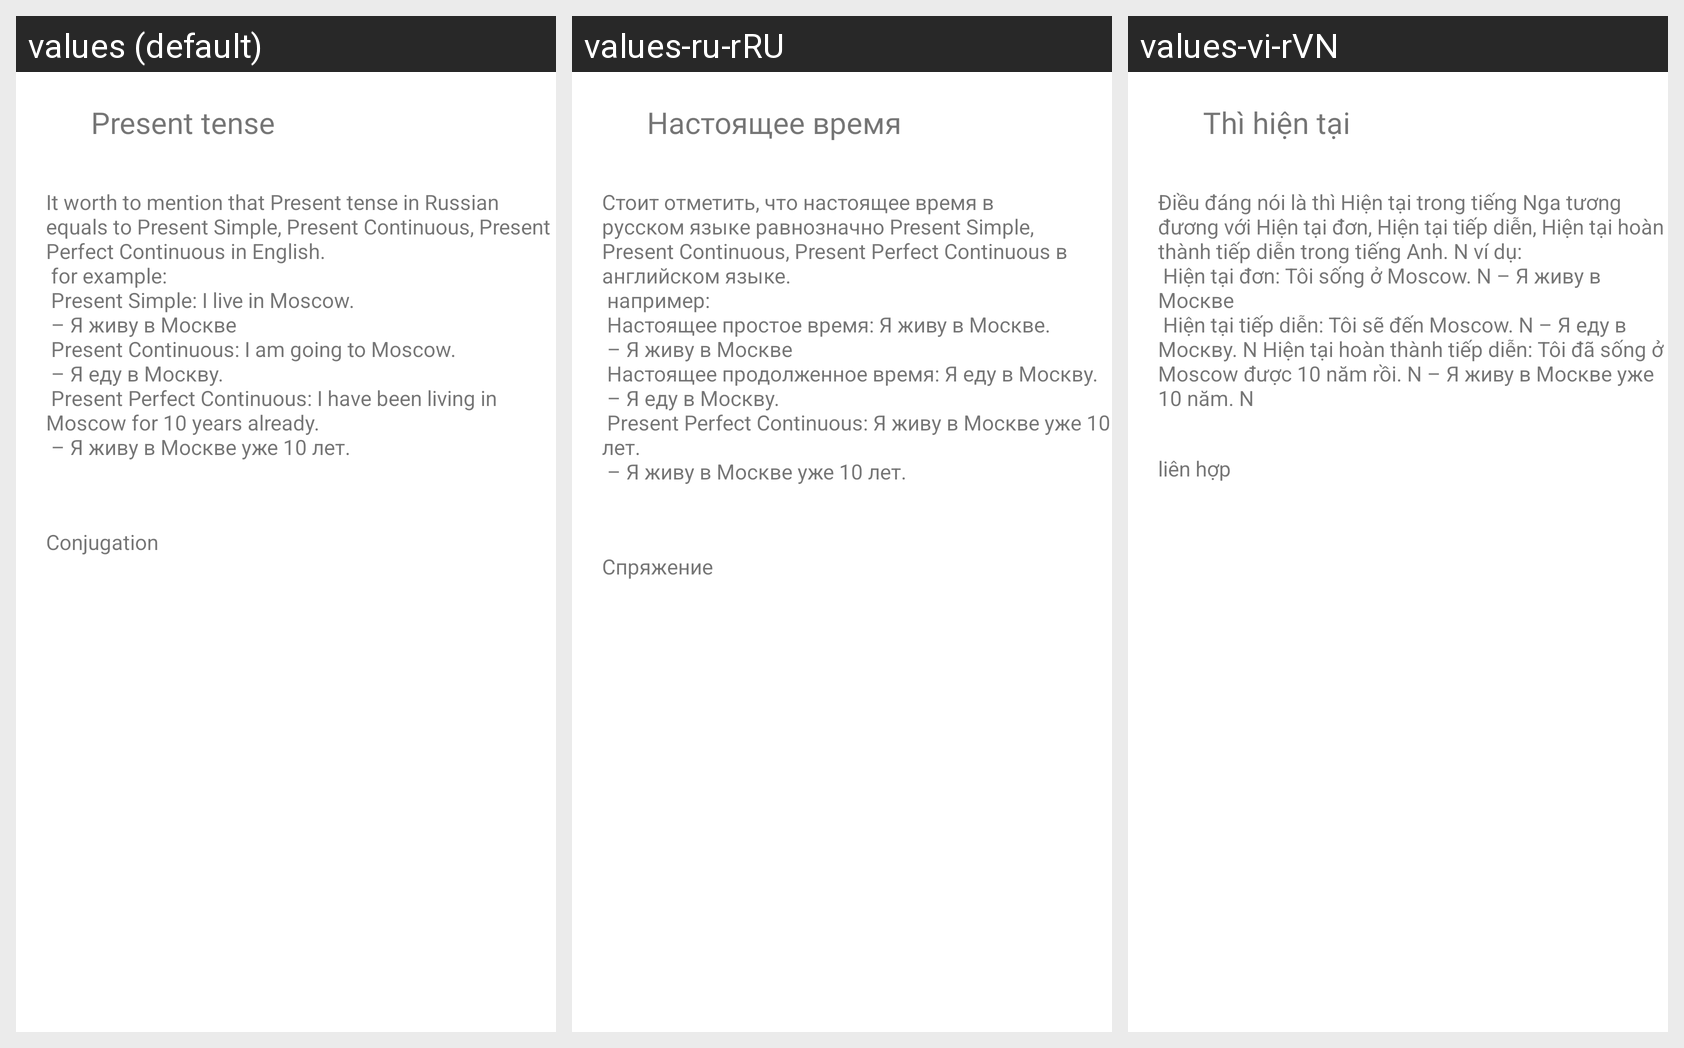

Here is an Android app screen in its default locale and in the app's own translations. Write out the translated-string differences for the strings that appear on this screen.
Android screen res/layout/fragment_present_lession.xml rendered under 3 locales, left to right: values (default), values-ru-rRU, values-vi-rVN. Device: Nexus 5 (rendered at 1080×1920; each locale shown at half size, 540×960, under a caption strip naming it); theme Theme.Cactus.
Strings drawn on this screen, with the default value and each locale's value (text and hints the layout hard-codes, and strings that could not be matched under every locale, appear in the picture but are not listed):

present
  values: Present tense
  values-ru-rRU: Настоящее время
  values-vi-rVN: Thì hiện tại

intro
  values: It worth to mention that Present tense in Russian equals to Present Simple, Present Continuous, Present Perfect Continuous in English. 
       for example:
       Present Simple: I live in Moscow. 
       – Я живу в Москве 
       Present Continuous: I am going to Moscow. 
       – Я еду в Москву. 
       Present Perfect Continuous: I have been living in Moscow for 10 years already. 
       – Я живу в Москве уже 10 лет. 
      
  values-ru-rRU: Стоит отметить, что настоящее время в русском языке равнозначно Present Simple, Present Continuous, Present Perfect Continuous в английском языке. 
       например:
       Настоящее простое время: Я живу в Москве. 
       – Я живу в Москве
       Настоящее продолженное время: Я еду в Москву. 
       – Я еду в Москву. 
       Present Perfect Continuous: Я живу в Москве уже 10 лет. 
       – Я живу в Москве уже 10 лет. 
      
  values-vi-rVN: Điều đáng nói là thì Hiện tại trong tiếng Nga tương đương với Hiện tại đơn, Hiện tại tiếp diễn, Hiện tại hoàn thành tiếp diễn trong tiếng Anh. N ví dụ:
       Hiện tại đơn: Tôi sống ở Moscow. N – Я живу в Москве 
       Hiện tại tiếp diễn: Tôi sẽ đến Moscow. N – Я еду в Москву. N Hiện tại hoàn thành tiếp diễn: Tôi đã sống ở Moscow được 10 năm rồi. N – Я живу в Москве уже 10 năm. N

conjugation
  values: Conjugation
  values-ru-rRU: Спряжение
  values-vi-rVN: liên hợp
